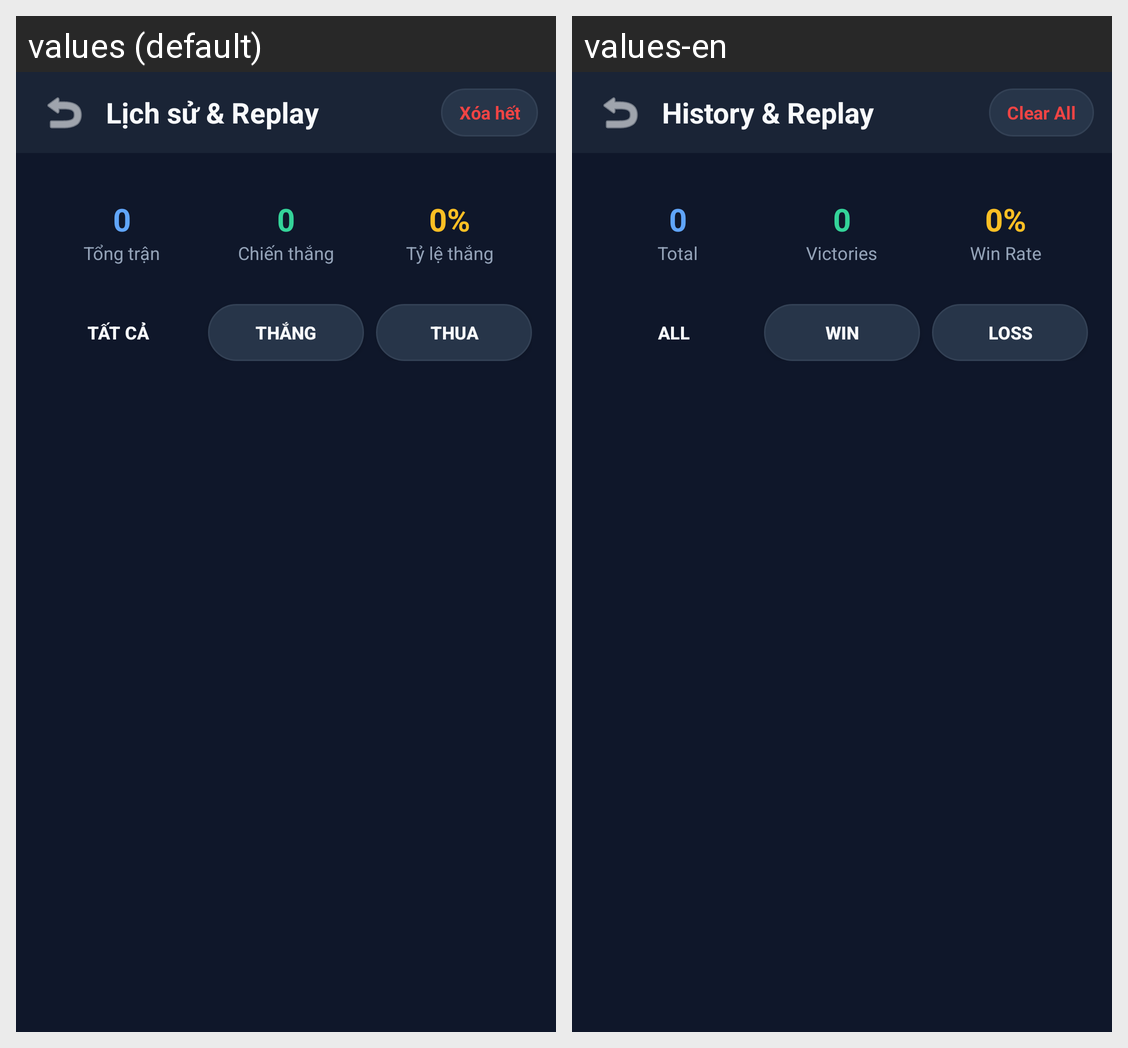

Here is an Android app screen in its default locale and in the app's own translations. Write out the translated-string differences for the strings that appear on this screen.
Android screen res/layout/activity_history.xml rendered under 2 locales, left to right: values (default), values-en. Device: Nexus 5 (rendered at 1080×1920; each locale shown at half size, 540×960, under a caption strip naming it); theme Theme.Material3.DayNight.NoActionBar.
Strings drawn on this screen, with the default value and each locale's value (text and hints the layout hard-codes, and strings that could not be matched under every locale, appear in the picture but are not listed):

card_history_replay
  values: Lịch sử & Replay
  values-en: History & Replay

clear_all
  values: Xóa hết
  values-en: Clear All

stat_total
  values: Tổng trận
  values-en: Total

stat_wins
  values: Chiến thắng
  values-en: Victories

stat_winrate
  values: Tỷ lệ thắng
  values-en: Win Rate

filter_all
  values: Tất cả
  values-en: All

result_win
  values: THẮNG
  values-en: WIN

result_loss
  values: THUA
  values-en: LOSS
